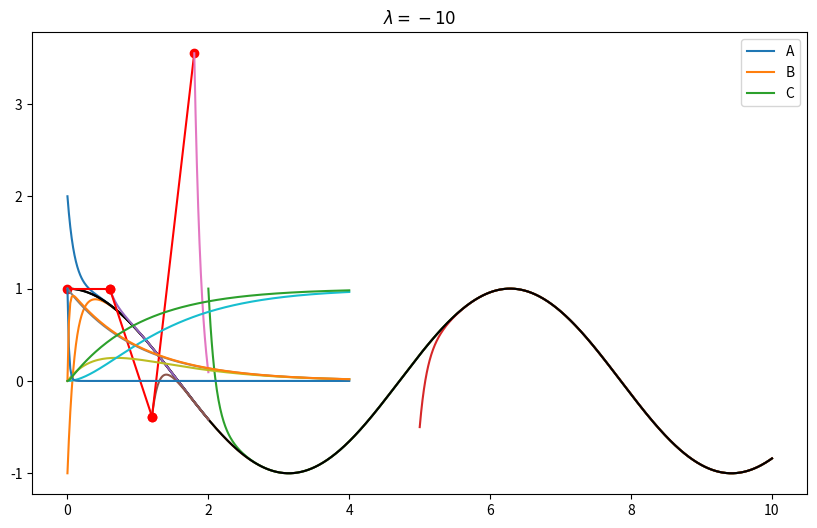

This figure's Python source: (Note: this script raises an exception after producing the figure.)
%matplotlib inline
import numpy as np
import matplotlib.pyplot as plt
import matplotlib
from scipy import optimize
#plt.style.use('seaborn-poster')
matplotlib.rcParams['figure.figsize'] = (10., 6.)

def Euler(u,t,k,f):
    return u + k*f(u,t)

def f(u,t):
    lamda=-10
    return lamda*(u-np.cos(t))-np.sin(t)

def exact_solution(lamda,u,t0=0,T=10):
    t=np.linspace(t0,T,1000)
    u=np.exp(lamda*(t-t0))*(u-np.cos(t0))+np.cos(t)
    return t,u

def plot_Euler(T,k):
    lamda=-10
    u=1.
    n=int(np.floor(T/k))
    t,u_ex=exact_solution(lamda,1,0,T=T)
    plt.plot(t,u_ex,'k')

    for i in range(n):
        unew=Euler(u,i*k,k,f)
        plt.plot([i*k,(i+1)*k],[u,unew],'ro-')
        u=unew

plot_Euler(T=1., k=0.21)

plot_Euler(T=10,k=0.21)

lamda=-1
plt.clf()
for t0,eta in [(0,2),(0,-1),(2,1),(5,-0.5)]:
    t,u=exact_solution(lamda,eta,t0)
    plt.plot(t,u)
t,u=exact_solution(lamda,1,0)
plt.plot(t,u,'k')
plt.title('$\lambda=-1$');

lamda=-10
plt.clf()
for t0,eta in [(0,2),(0,-1),(2,1),(5,-0.5)]:
    t,u=exact_solution(lamda,eta,t0)
    plt.plot(t,u)
t,u=exact_solution(lamda,1,0)
plt.plot(t,u,'k')
plt.title('$\lambda=-10$');

def plot_Euler2(T,k):
    lamda=-10
    u=1.
    n=int(np.floor(T/k))
    t,u_ex=exact_solution(lamda,1,0,T=T)
    plt.plot(t,u_ex,'k')

    for i in range(n):
        unew=Euler(u,i*k,k,f)
        plt.plot([i*k,(i+1)*k],[u,unew],'ro-')
        u=unew
        tt,u_ex=exact_solution(lamda,u,(i+1)*k,T=T)
        plt.plot(tt, u_ex)

plot_Euler2(2,0.6)

from scipy.integrate import ode

def reaction(K1=1, K2=2):

    def f(t,u):
        du=np.zeros([3])
        du[0]=-K1*u[0]
        du[1]= K1*u[0] - K2*u[1]
        du[2]=           K2*u[1]
        return du

    t0 = 0.                  # Initial time
    u0 = np.array([1.0,0.,0.])# Initial values
    tfinal = 4.              # Final time
    r = ode(f).set_integrator('dopri5',atol=1.e-10,rtol=1.e-10) # Dormand-Prince RK4(5) method
    r.set_initial_value(u0, t0)
    dt_output=0.02           # Interval between output for plotting
    N=int(tfinal/dt_output)       # Number of output times
    tt=np.zeros(N+1); tt[0]=t0  # Output times
    uu=np.zeros([3,N+1]);       # Output values
    uu[:,0]=u0
    i=0
    while r.successful() and r.t<tfinal:
        i=i+1
        uu[:,i]=r.integrate(r.t+dt_output)
        tt[i]=r.t
        
    plt.plot(tt,uu[0,:],tt,uu[1,:],tt,uu[2,:]);
    plt.legend(['A','B','C']);

reaction(K1=1,K2=2)

reaction(K1=50,K2=1)

from nodepy import lm
bdf5= lm.backward_difference_formula(5)
bdf5.plot_stability_region();

lam = -1e3
def f(u,t):
    lamda=lam
    return lamda*(u-np.cos(t))-np.sin(t)

def Backward_Euler(u,t,k,f):
    obj = lambda unew : unew - k*f(unew,t+k) - u
    unew = optimize.fsolve(obj,u)
    return unew[0]

def plot_backward_Euler(T,k):
    lamda=lam
    u=1.3
    n=int(np.floor(T/k))
    t,u_ex=exact_solution(lamda,1,0,T=T)
    plt.plot(t,u_ex,'k')

    for i in range(n):
        unew=Backward_Euler(u,i*k,k,f)
        plt.plot([i*k,(i+1)*k],[u,unew],'ro-')
        u=unew

plot_backward_Euler(T=10., k=1.)
plt.title('Backward Euler (L-stable)');

def Implicit_trapezoidal(u,t,k,f):
    obj = lambda unew : unew - 0.5*k*(f(u,t)+f(unew,t+k)) - u
    unew = optimize.fsolve(obj,u)
    return unew[0]

def plot_IT(T,k):
    lamda=lam
    u=1.3
    n=int(np.floor(T/k))
    t,u_ex=exact_solution(lamda,1,0,T=T)
    plt.plot(t,u_ex,'k')

    for i in range(n):
        unew=Implicit_trapezoidal(u,i*k,k,f)
        plt.plot([i*k,(i+1)*k],[u,unew],'ro-')
        u=unew

plot_IT(T=10., k=.1)
plt.title('Implicit Trapezoidal (not L-stable)');

from nodepy import lm
bdf2= lm.backward_difference_formula(2)
bdf2.plot_stability_region();

bdf3= lm.backward_difference_formula(3)
bdf3.plot_stability_region();

bdf4= lm.backward_difference_formula(4)
bdf4.plot_stability_region();

bdf5= lm.backward_difference_formula(5)
bdf5.plot_stability_region();

bdf6= lm.backward_difference_formula(6)
bdf6.plot_stability_region();

from nodepy import lm
bdf6= lm.backward_difference_formula(7)
bdf6.plot_stability_region();

